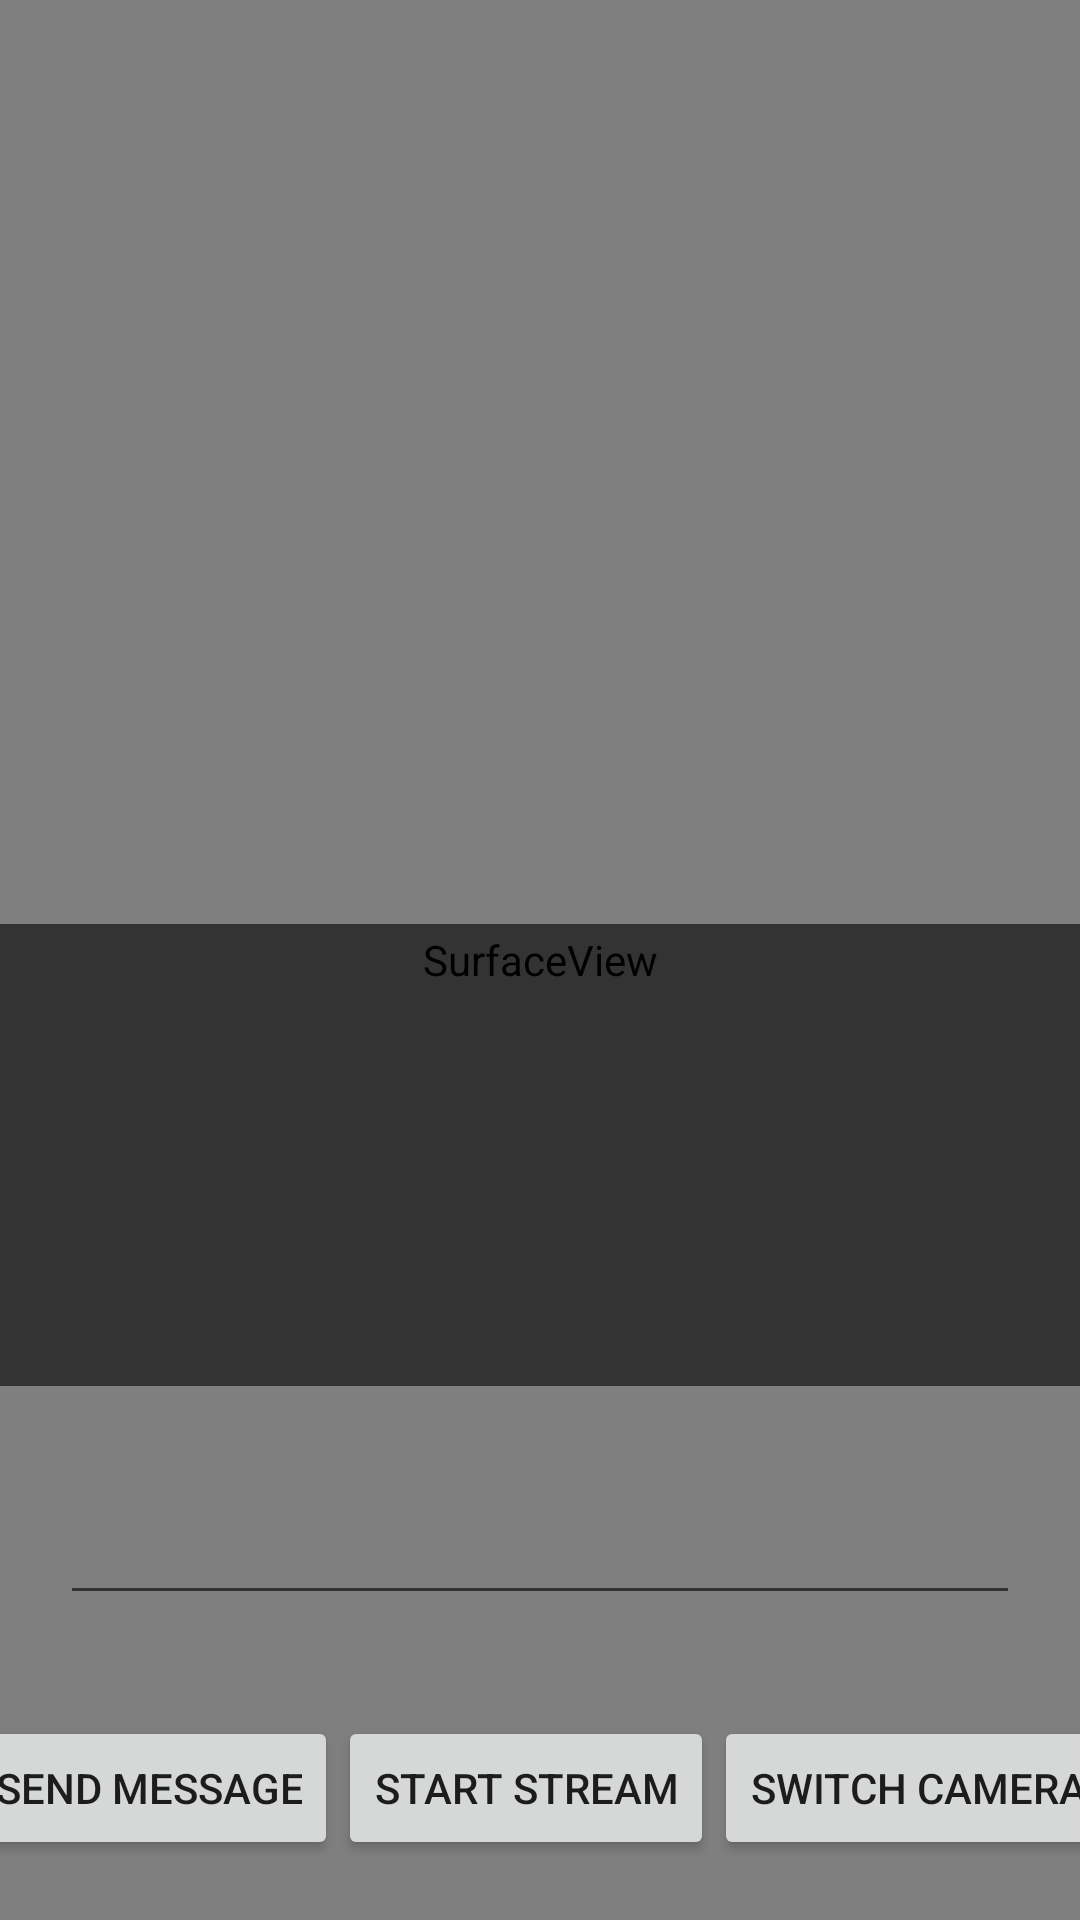

Produce the Android XML layout that renders to this screen, including the resource entries it uses.
<!-- AndroidManifest.xml: application theme AppTheme -->
<!-- res/layout/activity_custom.xml -->
<?xml version="1.0" encoding="utf-8"?>
<androidx.drawerlayout.widget.DrawerLayout xmlns:android="http://schemas.android.com/apk/res/android"
    xmlns:tools="http://schemas.android.com/tools"
    xmlns:app="http://schemas.android.com/apk/res-auto"
    android:layout_width="match_parent"
    android:layout_height="match_parent"
    tools:openDrawer="start"
    android:id="@+id/activity_custom"
    >

  <androidx.constraintlayout.widget.ConstraintLayout
      android:layout_width="match_parent"
      android:layout_height="match_parent"
      >

    <SurfaceView
        android:id="@+id/surfaceView"
        android:layout_width="match_parent"
        android:layout_height="match_parent"
        tools:layout_editor_absoluteX="-189dp"
        tools:layout_editor_absoluteY="-16dp" />

    <EditText
        android:id="@+id/send_text_message"
        android:layout_width="match_parent"
        android:layout_height="wrap_content"
        android:layout_margin="20dp"
        android:gravity="center"
        android:inputType="textUri"
        android:minHeight="48dp"
        android:textColor="@color/appColor"
        android:textColorHint="@color/appColor"
        app:layout_constraintBottom_toTopOf="@+id/b_start_stop"
        app:layout_constraintTop_toTopOf="parent"
        app:layout_constraintVertical_bias="0.972"
        tools:layout_editor_absoluteX="15dp" />

    <ScrollView
        android:id="@+id/chat_scrollview"
        android:layout_width="370dp"
        android:layout_height="154dp"
        android:background="#99000000"
        app:layout_constraintBottom_toTopOf="@+id/send_text_message"
        app:layout_constraintEnd_toEndOf="parent"
        app:layout_constraintHorizontal_bias="0.39"
        app:layout_constraintStart_toStartOf="parent"
        app:layout_constraintTop_toTopOf="@+id/surfaceView"
        app:layout_constraintVertical_bias="0.916">

      <LinearLayout
          android:id="@+id/chat_linear"
          android:layout_width="match_parent"
          android:layout_height="wrap_content"
          android:orientation="vertical">

        <TextView
            android:id="@+id/chat_textView"
            android:layout_width="match_parent"
            android:layout_height="wrap_content"
            android:textColor="@android:color/white"
            android:textSize="20sp" />
      </LinearLayout>
    </ScrollView>

    <Button
        android:id="@+id/b_record"
        android:layout_width="wrap_content"
        android:layout_height="wrap_content"
        android:layout_marginBottom="20dp"
        android:minHeight="48dp"
        android:text="@string/send_message"
        app:layout_constraintBottom_toBottomOf="parent"
        app:layout_constraintEnd_toStartOf="@id/b_start_stop"
        app:layout_constraintHorizontal_chainStyle="spread"
        app:layout_constraintStart_toStartOf="parent" />

    <Button
        android:id="@+id/b_start_stop"
        android:layout_width="wrap_content"
        android:layout_height="wrap_content"
        android:layout_marginBottom="20dp"
        android:minHeight="48dp"
        android:text="@string/start_button"
        app:layout_constraintBottom_toBottomOf="parent"
        app:layout_constraintEnd_toStartOf="@id/switch_camera"
        app:layout_constraintStart_toEndOf="@id/b_record" />

    <Button
        android:id="@+id/switch_camera"
        android:layout_width="wrap_content"
        android:layout_height="wrap_content"
        android:layout_marginBottom="20dp"
        android:minHeight="48dp"
        android:text="@string/switch_camera_button"
        app:layout_constraintBottom_toBottomOf="parent"
        app:layout_constraintEnd_toEndOf="parent"
        app:layout_constraintStart_toEndOf="@id/b_start_stop" />

    <TextView
        android:textColor="@color/appColor"
        android:id="@+id/tv_bitrate"
        android:layout_width="wrap_content"
        android:layout_height="wrap_content"
        android:layout_margin="20dp"
        app:layout_constraintEnd_toEndOf="parent"
        tools:ignore="MissingConstraints" />
  </androidx.constraintlayout.widget.ConstraintLayout>

  <com.google.android.material.navigation.NavigationView
      android:layout_width="wrap_content"
      android:layout_height="match_parent"
      android:layout_gravity="start"
      android:paddingBottom="30dp"
      android:fitsSystemWindows="true"
      app:headerLayout="@xml/options_header"
      android:id="@+id/nv_rtp"
      >
  </com.google.android.material.navigation.NavigationView>
</androidx.drawerlayout.widget.DrawerLayout>
<!-- resources referenced by this layout -->
<resources>
  <string name="send_message">Send Message</string>
  <string name="start_button">Start stream</string>
  <string name="switch_camera_button">Switch camera</string>
</resources>
